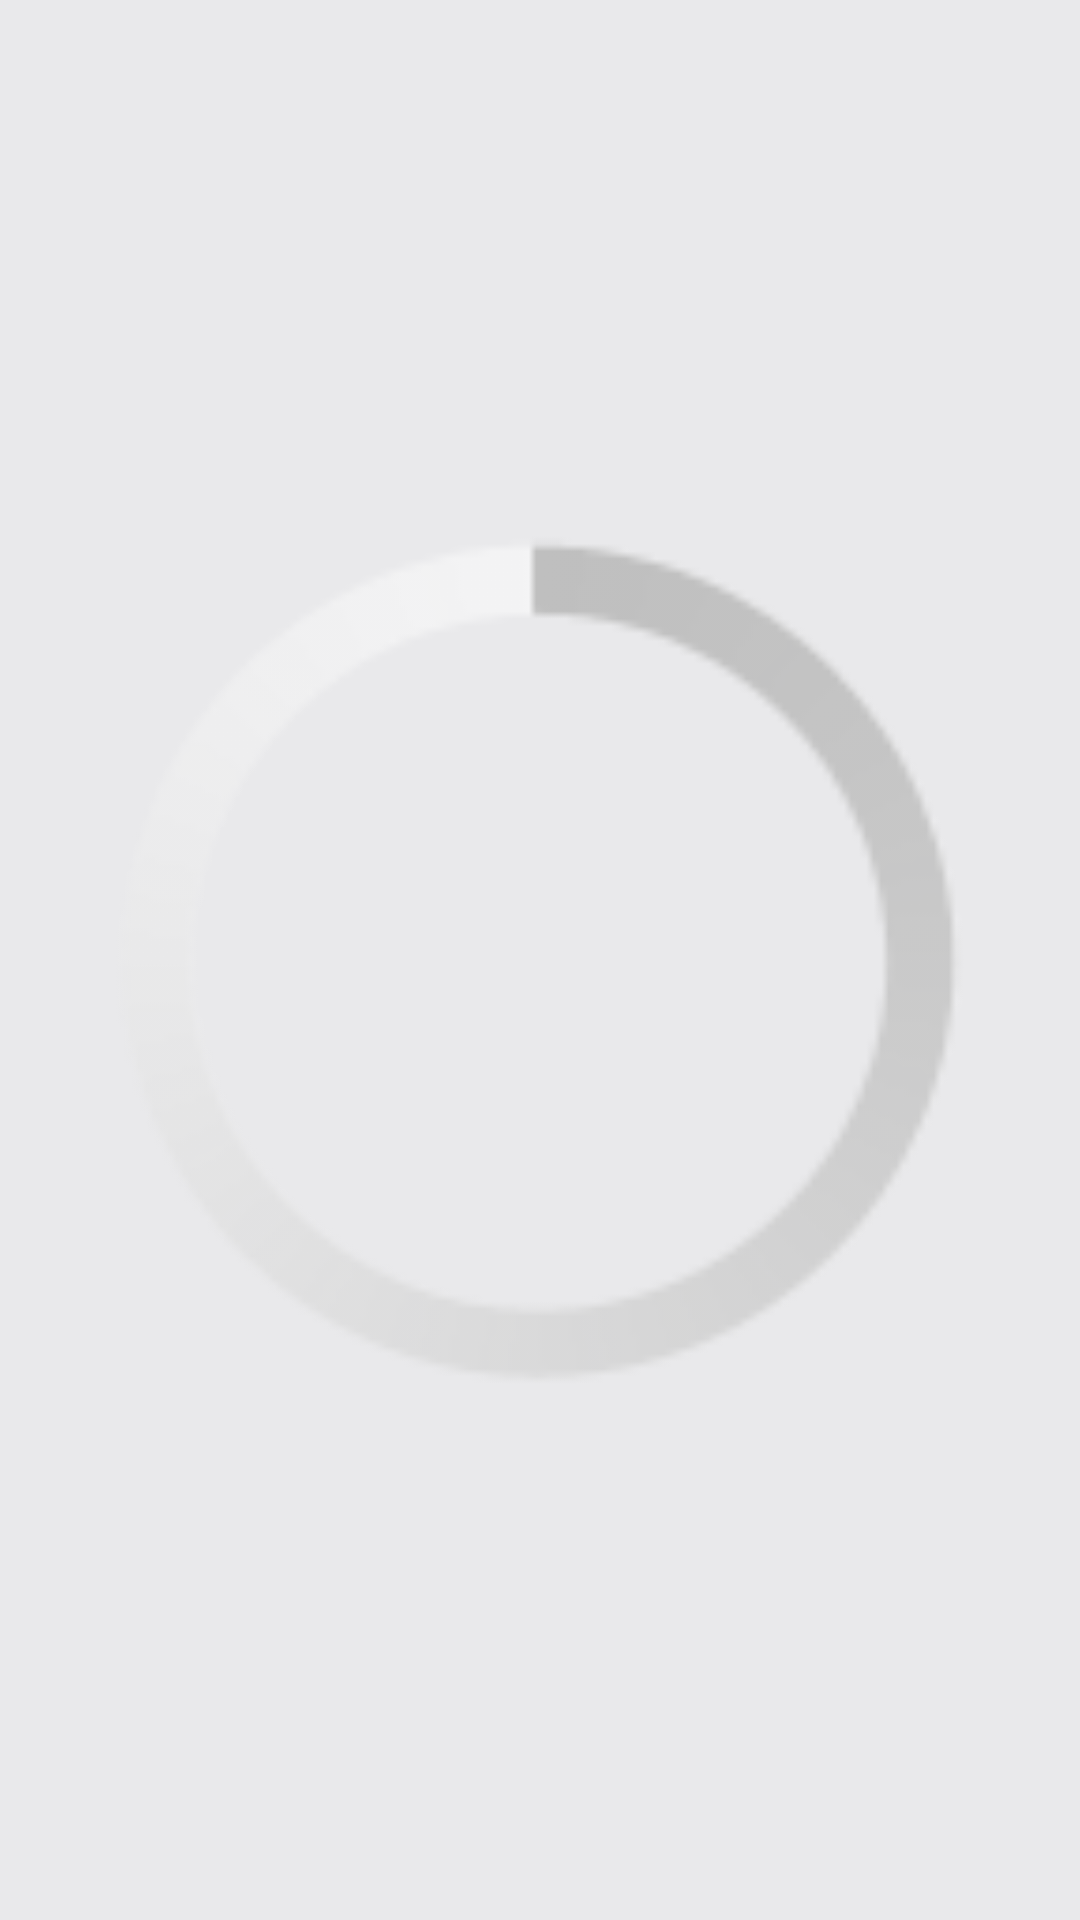

Here is an Android app screen rendered from its layout file. Give the layout XML and the strings, colors and styles it references.
<!-- AndroidManifest.xml: application theme AppBaseTheme -->
<!-- res/layout/loadprogresst.xml -->
<?xml version="1.0" encoding="utf-8"?>
<ProgressBar 
    xmlns:android="http://schemas.android.com/apk/res/android"
    android:id="@+id/progressBar1"
    android:layout_width="wrap_content"
    android:layout_height="wrap_content" 
    android:background="@android:color/transparent"
    />
<!-- resources referenced by this layout -->
<resources>
  <style name="AppBaseTheme" parent="android:Theme.Light">
          <item name="android:background">#E9E9EB </item>
          
      </style>
</resources>
